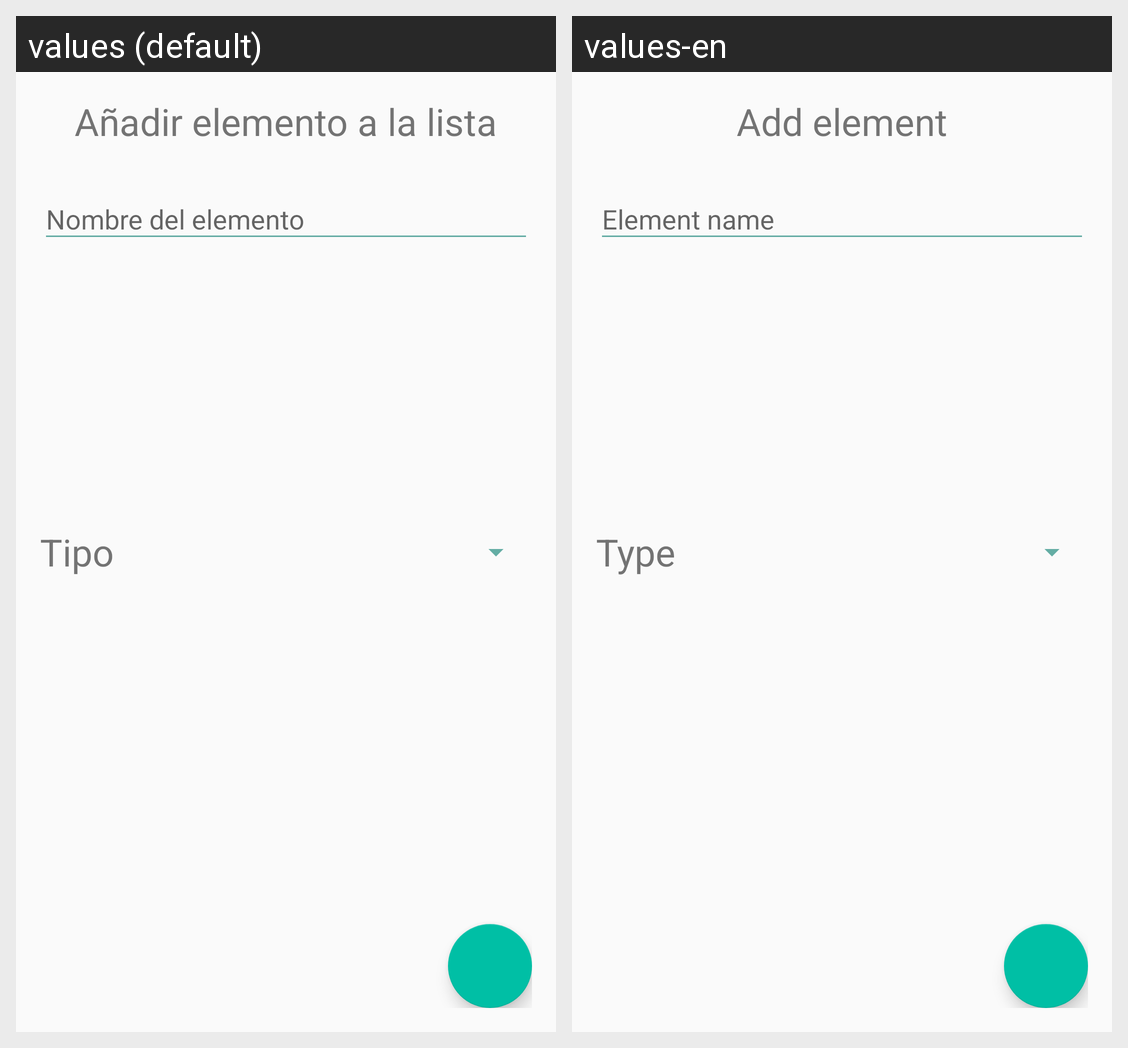

The Android screen above is rendered under two locales of the same app. Produce the string resources it draws, with the default and per-locale values.
Android screen res/layout/activity_add_item_activity.xml rendered under 2 locales, left to right: values (default), values-en. Device: Nexus 5 (rendered at 1080×1920; each locale shown at half size, 540×960, under a caption strip naming it); theme AppTheme.
Strings drawn on this screen, with the default value and each locale's value (text and hints the layout hard-codes, and strings that could not be matched under every locale, appear in the picture but are not listed):

additem_txv_type
  values: Tipo
  values-en: Type

additem_txv_title
  values: Añadir elemento a la lista
  values-en: Add element
